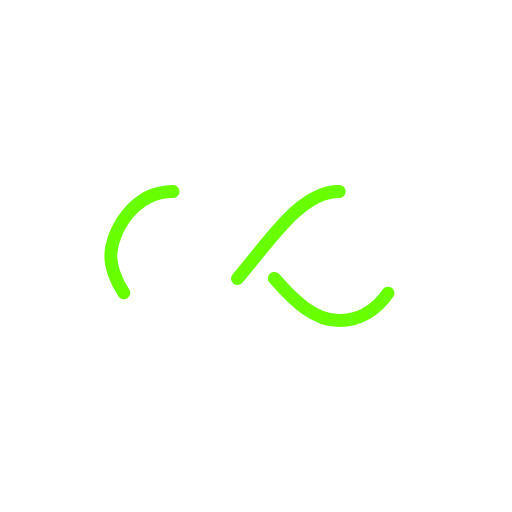
t = 0.00 s
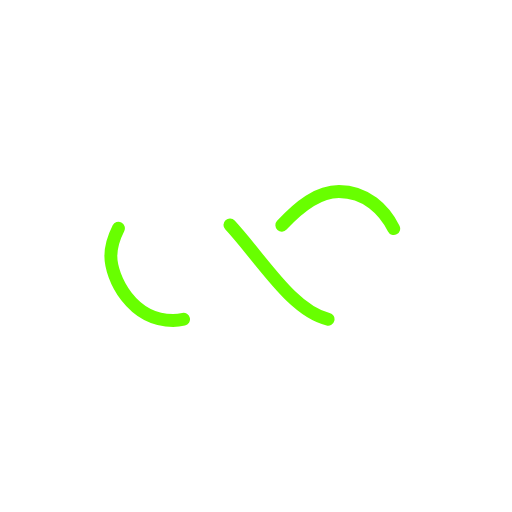
t = 0.16 s
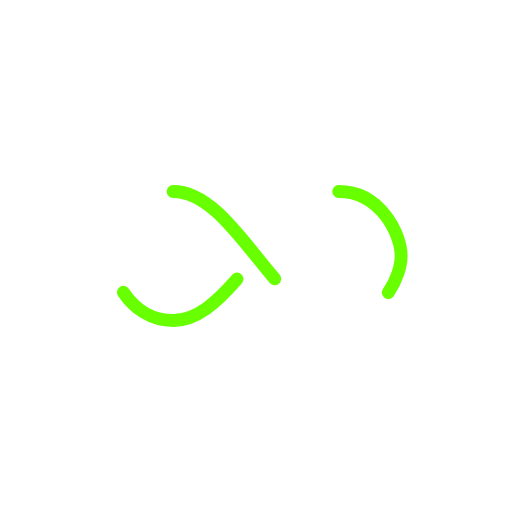
t = 0.31 s
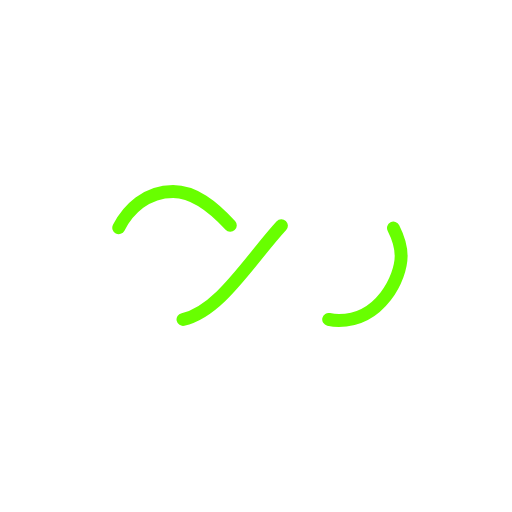
t = 0.47 s

The animated SVG that drew these frames (rendered in a browser with its animation timeline set to each time). Animation: 1 SMIL element (animate=1); one cycle of 0.62 s, repeats indefinitely.

<svg xmlns="http://www.w3.org/2000/svg" viewBox="0 0 100 100" preserveAspectRatio="xMidYMid" width="200" height="200" style="shape-rendering: auto; display: block; background: rgba(255, 255, 255, 0.098);" xmlns:xlink="http://www.w3.org/1999/xlink"><g><path style="transform:scale(0.63);transform-origin:50px 50px" stroke-linecap="round" d="M24.3 30C11.4 30 5 43.3 5 50s6.4 20 19.3 20c19.3 0 32.1-40 51.4-40 C88.6 30 95 43.3 95 50s-6.4 20-19.3 20C56.4 70 43.6 30 24.3 30z" stroke-dasharray="42.76482137044271 42.76482137044271" stroke-width="4" stroke="#68ff00" fill="none">
  <animate values="0;256.58892822265625" keyTimes="0;1" dur="0.6211180124223602s" repeatCount="indefinite" attributeName="stroke-dashoffset"></animate>
</path><g></g></g><!-- [ldio] generated by https://loading.io --></svg>
